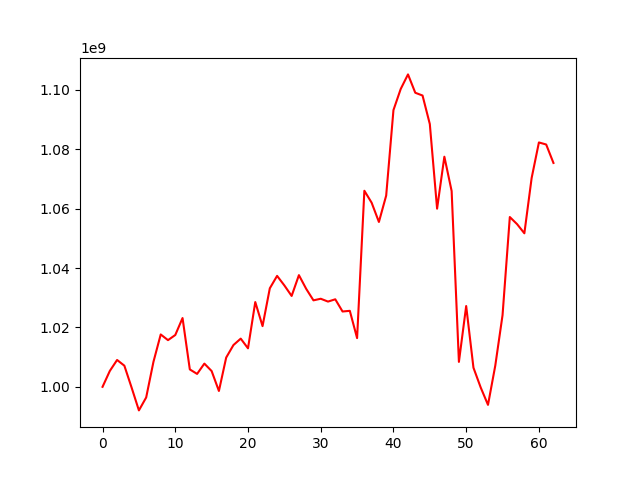

Source data for this figure (header and first rows):
, 0
0, 1000000000
1, 1005349307
2, 1009045134
3, 1007124352
4, 999720093
5, 992066624
6, 996425747
7, 1008425059
8, 1017634875
9, 1015722030
10, 1017449451
11, 1023160971
12, 1005866985
13, 1004351760
14, 1007819777
15, 1005314236
16, 998609723
17, 1009853766
18, 1014073680
19, 1016233015
20, 1012967665
21, 1028544260
22, 1020441759
23, 1033180959
24, 1037357618
25, 1034144499
26, 1030601632
27, 1037606658
28, 1033000092
29, 1029122238
30, 1029659587
31, 1028707924
32, 1029473164
33, 1025365809
34, 1025590999
35, 1016410170
36, 1066022915
37, 1061995022
38, 1055514810
39, 1064400353
40, 1093175456
41, 1100301702
42, 1105196678
43, 1099016215
44, 1098080993
45, 1088476690
46, 1059988104
47, 1077489730
48, 1065929227
49, 1008400550
50, 1027206628
51, 1006441832
52, 999756856
53, 993933651
54, 1007133630
55, 1024138804
56, 1057173795
57, 1054774653
58, 1051693764
59, 1070313627
... 3 more rows
